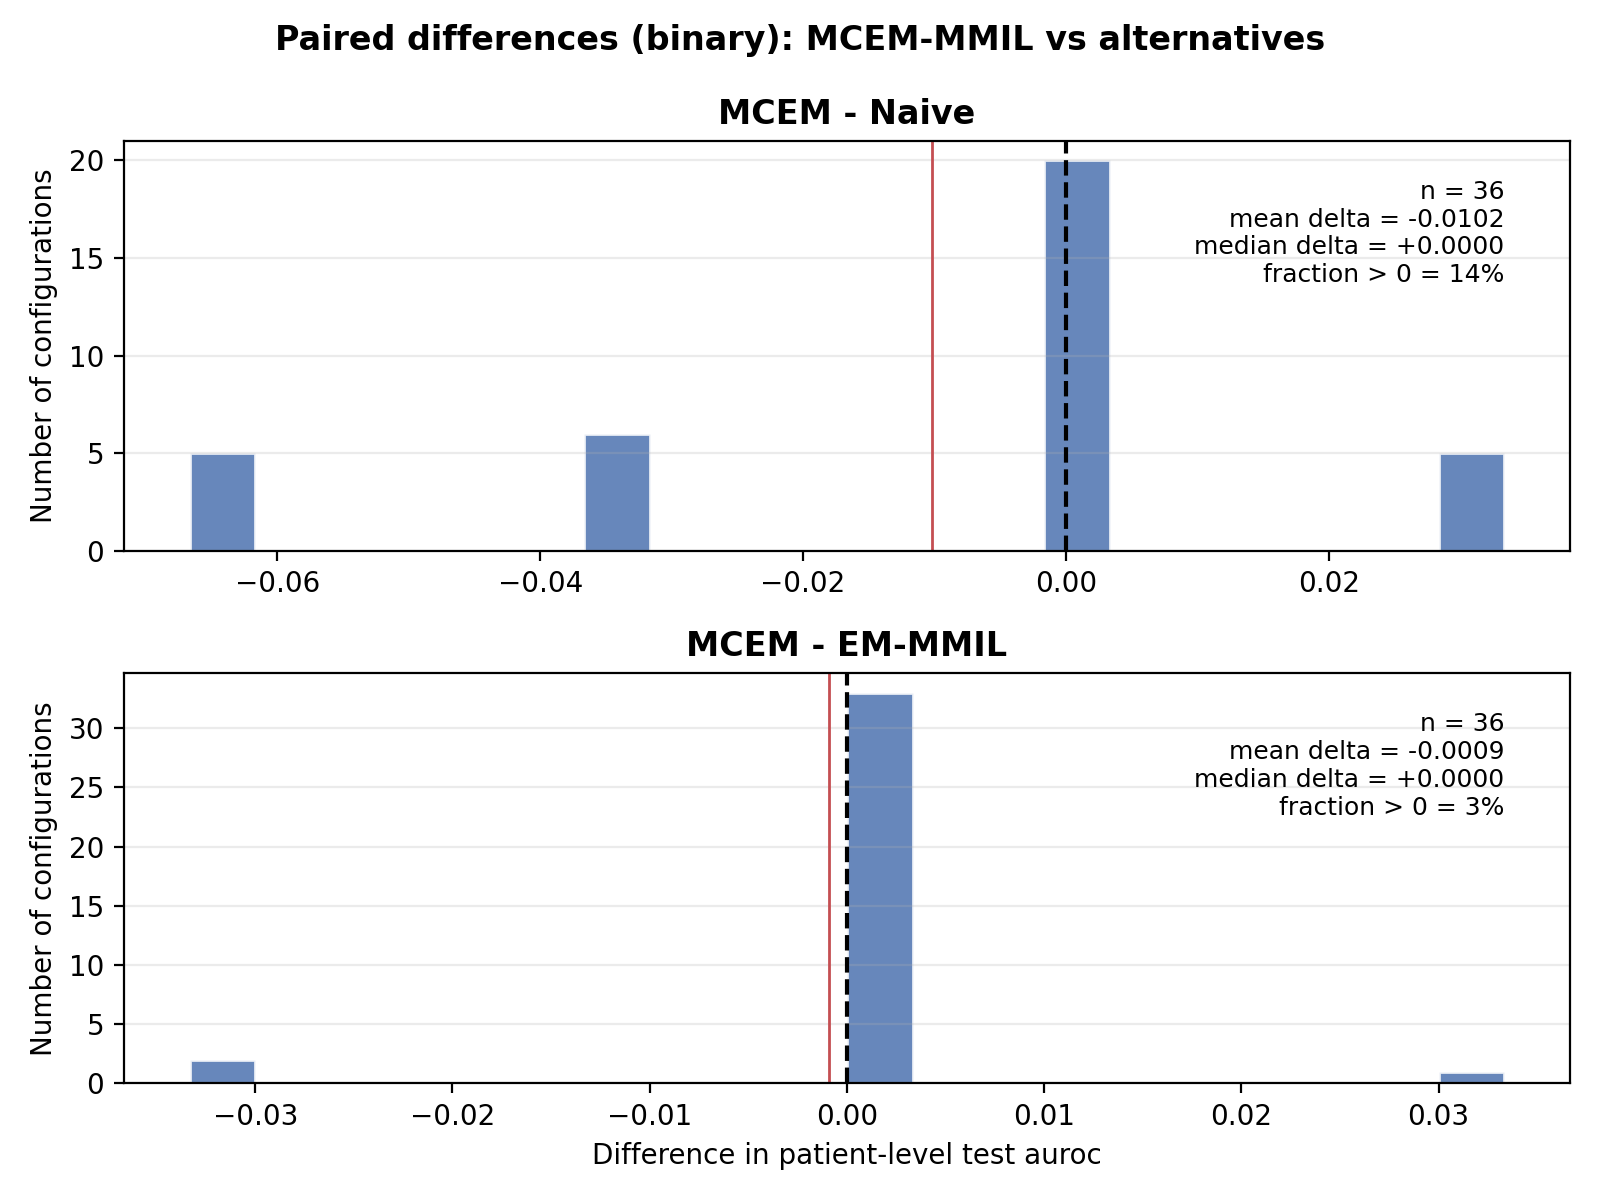

Data behind this chart, as committed beside it:
experiment_id, comparison, delta, mean_delta, median_delta, pct_positive
EXP001_binary_PCAk10_glmnet_ridge_seed20…, MCEM - Naive, 0.03333, -0.01019, 0.0, 13.89
EXP002_binary_PCAk10_glmnet_elasticnet_s…, MCEM - Naive, -0.03333, -0.01019, 0.0, 13.89
EXP003_binary_PCAk10_glmnet_lasso_seed20…, MCEM - Naive, -0.03333, -0.01019, 0.0, 13.89
EXP004_binary_PCAk10_xgboost_seed2026, MCEM - Naive, -0.06667, -0.01019, 0.0, 13.89
EXP005_binary_PCAk20_glmnet_ridge_seed20…, MCEM - Naive, 0.0, -0.01019, 0.0, 13.89
EXP006_binary_PCAk20_glmnet_elasticnet_s…, MCEM - Naive, -0.03333, -0.01019, 0.0, 13.89
EXP007_binary_PCAk20_glmnet_lasso_seed20…, MCEM - Naive, -0.06667, -0.01019, 0.0, 13.89
EXP008_binary_PCAk20_xgboost_seed2026, MCEM - Naive, 0.0, -0.01019, 0.0, 13.89
EXP009_binary_PCAk50_glmnet_ridge_seed20…, MCEM - Naive, 0.0, -0.01019, 0.0, 13.89
EXP010_binary_PCAk50_glmnet_elasticnet_s…, MCEM - Naive, 0.0, -0.01019, 0.0, 13.89
EXP011_binary_PCAk50_glmnet_lasso_seed20…, MCEM - Naive, 0.0, -0.01019, 0.0, 13.89
EXP012_binary_PCAk50_xgboost_seed2026, MCEM - Naive, 0.0, -0.01019, 0.0, 13.89
EXP013_binary_ICAk10_glmnet_ridge_seed20…, MCEM - Naive, 0.03333, -0.01019, 0.0, 13.89
EXP014_binary_ICAk10_glmnet_elasticnet_s…, MCEM - Naive, -0.03333, -0.01019, 0.0, 13.89
EXP015_binary_ICAk10_glmnet_lasso_seed20…, MCEM - Naive, -0.03333, -0.01019, 0.0, 13.89
EXP016_binary_ICAk10_xgboost_seed2026, MCEM - Naive, -0.06667, -0.01019, 0.0, 13.89
EXP017_binary_ICAk20_glmnet_ridge_seed20…, MCEM - Naive, 0.0, -0.01019, 0.0, 13.89
EXP018_binary_ICAk20_glmnet_elasticnet_s…, MCEM - Naive, -0.03333, -0.01019, 0.0, 13.89
EXP019_binary_ICAk20_glmnet_lasso_seed20…, MCEM - Naive, -0.06667, -0.01019, 0.0, 13.89
EXP020_binary_ICAk20_xgboost_seed2026, MCEM - Naive, 0.0, -0.01019, 0.0, 13.89
EXP021_binary_ICAk50_glmnet_ridge_seed20…, MCEM - Naive, 0.0, -0.01019, 0.0, 13.89
EXP022_binary_ICAk50_glmnet_elasticnet_s…, MCEM - Naive, 0.0, -0.01019, 0.0, 13.89
EXP023_binary_ICAk50_glmnet_lasso_seed20…, MCEM - Naive, 0.0, -0.01019, 0.0, 13.89
EXP024_binary_ICAk50_xgboost_seed2026, MCEM - Naive, 0.0, -0.01019, 0.0, 13.89
EXP025_binary_NMFk10_glmnet_ridge_seed20…, MCEM - Naive, 0.03333, -0.01019, 0.0, 13.89
EXP026_binary_NMFk10_glmnet_elasticnet_s…, MCEM - Naive, 0.03333, -0.01019, 0.0, 13.89
EXP027_binary_NMFk10_glmnet_lasso_seed20…, MCEM - Naive, 0.03333, -0.01019, 0.0, 13.89
EXP028_binary_NMFk10_xgboost_seed2026, MCEM - Naive, -0.06667, -0.01019, 0.0, 13.89
EXP029_binary_NMFk20_glmnet_ridge_seed20…, MCEM - Naive, 0.0, -0.01019, 0.0, 13.89
EXP030_binary_NMFk20_glmnet_elasticnet_s…, MCEM - Naive, 0.0, -0.01019, 0.0, 13.89
EXP031_binary_NMFk20_glmnet_lasso_seed20…, MCEM - Naive, 0.0, -0.01019, 0.0, 13.89
EXP032_binary_NMFk20_xgboost_seed2026, MCEM - Naive, 0.0, -0.01019, 0.0, 13.89
EXP033_binary_NMFk50_glmnet_ridge_seed20…, MCEM - Naive, 0.0, -0.01019, 0.0, 13.89
EXP034_binary_NMFk50_glmnet_elasticnet_s…, MCEM - Naive, 0.0, -0.01019, 0.0, 13.89
EXP035_binary_NMFk50_glmnet_lasso_seed20…, MCEM - Naive, 0.0, -0.01019, 0.0, 13.89
EXP036_binary_NMFk50_xgboost_seed2026, MCEM - Naive, 0.0, -0.01019, 0.0, 13.89
EXP001_binary_PCAk10_glmnet_ridge_seed20…, MCEM - EM-MMIL, 0.0, -0.0009259, 0.0, 2.778
EXP002_binary_PCAk10_glmnet_elasticnet_s…, MCEM - EM-MMIL, 0.0, -0.0009259, 0.0, 2.778
EXP003_binary_PCAk10_glmnet_lasso_seed20…, MCEM - EM-MMIL, 0.0, -0.0009259, 0.0, 2.778
EXP004_binary_PCAk10_xgboost_seed2026, MCEM - EM-MMIL, 0.03333, -0.0009259, 0.0, 2.778
EXP005_binary_PCAk20_glmnet_ridge_seed20…, MCEM - EM-MMIL, 0.0, -0.0009259, 0.0, 2.778
EXP006_binary_PCAk20_glmnet_elasticnet_s…, MCEM - EM-MMIL, 0.0, -0.0009259, 0.0, 2.778
EXP007_binary_PCAk20_glmnet_lasso_seed20…, MCEM - EM-MMIL, -0.03333, -0.0009259, 0.0, 2.778
EXP008_binary_PCAk20_xgboost_seed2026, MCEM - EM-MMIL, 0.0, -0.0009259, 0.0, 2.778
EXP009_binary_PCAk50_glmnet_ridge_seed20…, MCEM - EM-MMIL, 0.0, -0.0009259, 0.0, 2.778
EXP010_binary_PCAk50_glmnet_elasticnet_s…, MCEM - EM-MMIL, 0.0, -0.0009259, 0.0, 2.778
EXP011_binary_PCAk50_glmnet_lasso_seed20…, MCEM - EM-MMIL, 0.0, -0.0009259, 0.0, 2.778
EXP012_binary_PCAk50_xgboost_seed2026, MCEM - EM-MMIL, 0.0, -0.0009259, 0.0, 2.778
EXP013_binary_ICAk10_glmnet_ridge_seed20…, MCEM - EM-MMIL, 0.0, -0.0009259, 0.0, 2.778
EXP014_binary_ICAk10_glmnet_elasticnet_s…, MCEM - EM-MMIL, 0.0, -0.0009259, 0.0, 2.778
EXP015_binary_ICAk10_glmnet_lasso_seed20…, MCEM - EM-MMIL, 0.0, -0.0009259, 0.0, 2.778
EXP016_binary_ICAk10_xgboost_seed2026, MCEM - EM-MMIL, 0.0, -0.0009259, 0.0, 2.778
EXP017_binary_ICAk20_glmnet_ridge_seed20…, MCEM - EM-MMIL, 0.0, -0.0009259, 0.0, 2.778
EXP018_binary_ICAk20_glmnet_elasticnet_s…, MCEM - EM-MMIL, 0.0, -0.0009259, 0.0, 2.778
EXP019_binary_ICAk20_glmnet_lasso_seed20…, MCEM - EM-MMIL, -0.03333, -0.0009259, 0.0, 2.778
EXP020_binary_ICAk20_xgboost_seed2026, MCEM - EM-MMIL, 0.0, -0.0009259, 0.0, 2.778
EXP021_binary_ICAk50_glmnet_ridge_seed20…, MCEM - EM-MMIL, 0.0, -0.0009259, 0.0, 2.778
EXP022_binary_ICAk50_glmnet_elasticnet_s…, MCEM - EM-MMIL, 0.0, -0.0009259, 0.0, 2.778
EXP023_binary_ICAk50_glmnet_lasso_seed20…, MCEM - EM-MMIL, 0.0, -0.0009259, 0.0, 2.778
EXP024_binary_ICAk50_xgboost_seed2026, MCEM - EM-MMIL, 0.0, -0.0009259, 0.0, 2.778
... 12 more rows
